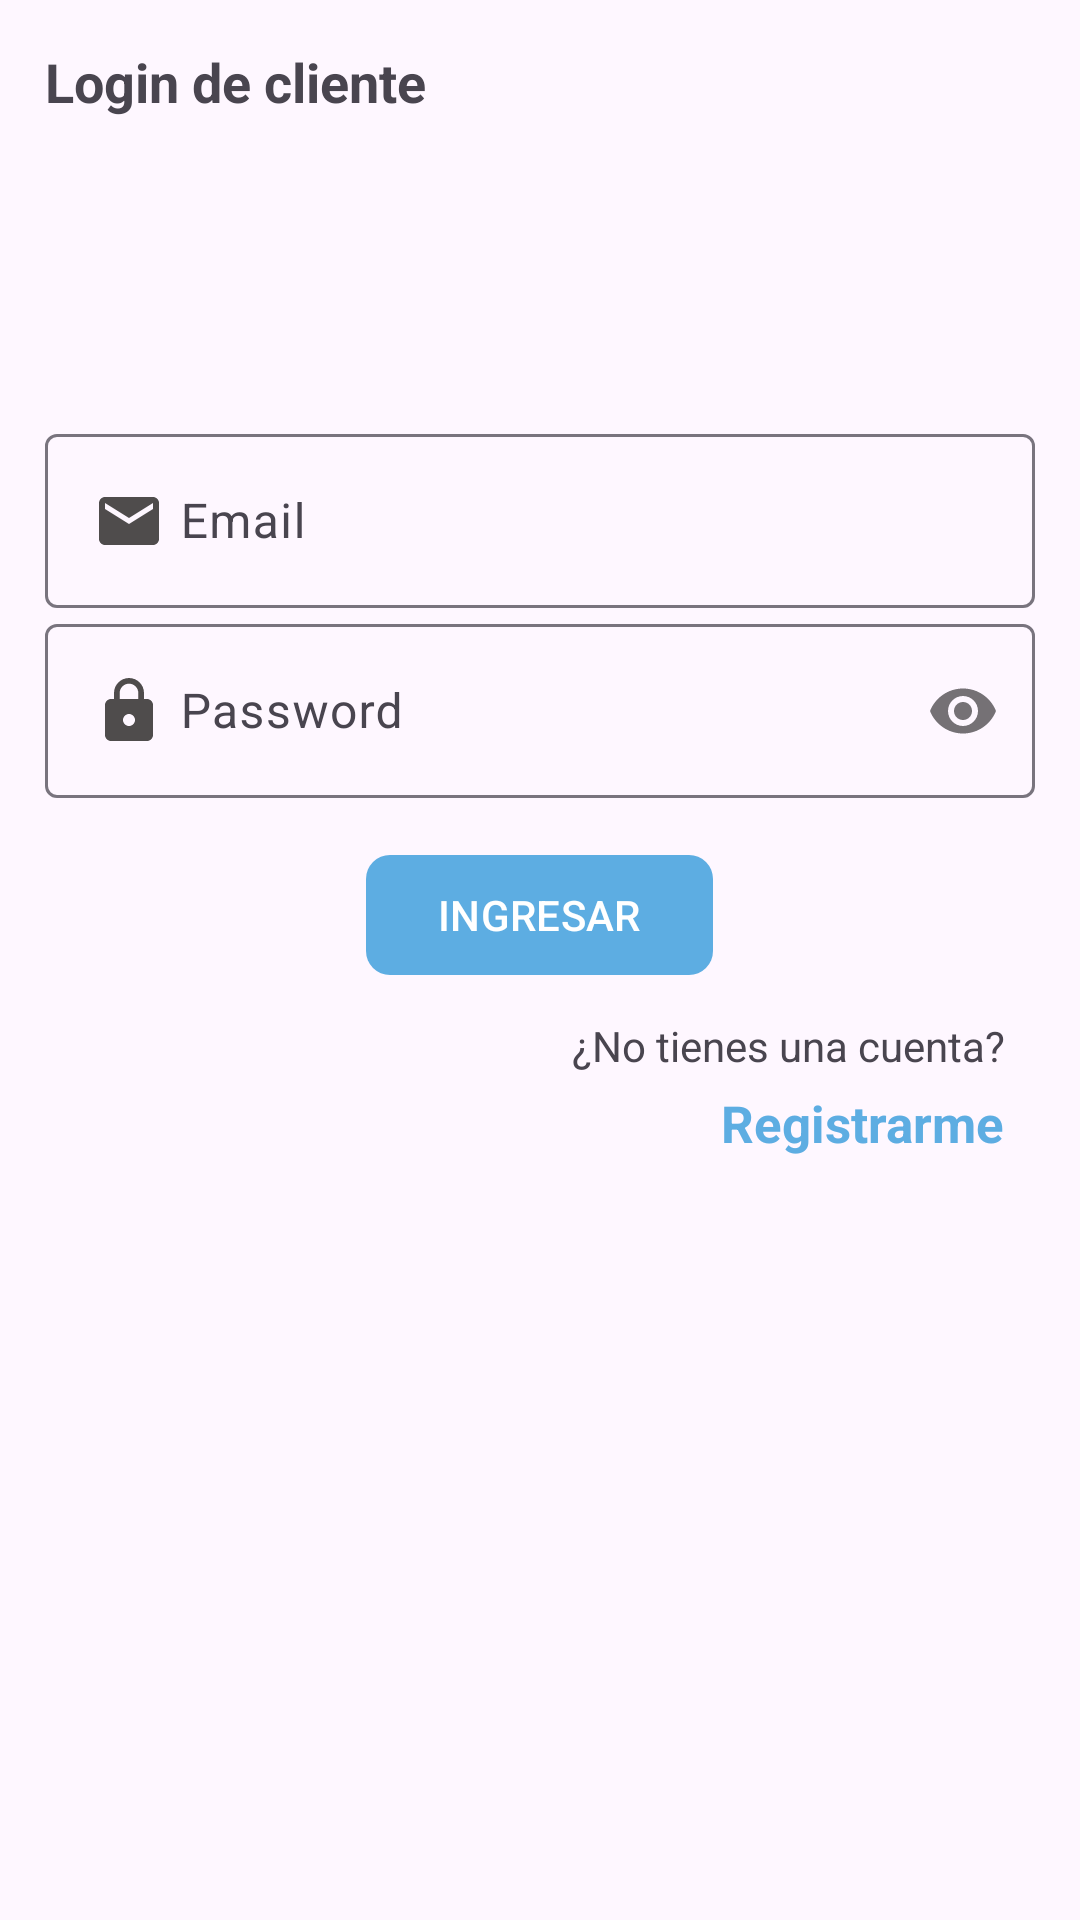

Reconstruct the res/layout file that produces this screen, plus the resources it refers to.
<!-- AndroidManifest.xml: application theme Theme.Reposteria_AM -->
<!-- res/layout/activity_login_cliente.xml -->
<?xml version="1.0" encoding="utf-8"?>
<RelativeLayout
    xmlns:android="http://schemas.android.com/apk/res/android"
    xmlns:app="http://schemas.android.com/apk/res-auto"
    xmlns:tools="http://schemas.android.com/tools"
    android:id="@+id/main"
    android:layout_width="match_parent"
    android:layout_height="match_parent"
    tools:context=".Cliente.LoginClienteActivity">

    <androidx.appcompat.widget.LinearLayoutCompat
        android:layout_width="match_parent"
        android:layout_height="wrap_content"
        android:orientation="vertical"
        android:padding="15dp">

        
        <TextView
            android:text="@string/txtLoginC"
            android:gravity="center"
            android:textSize="18sp"
            android:textStyle="bold"
            android:layout_width="wrap_content"
            android:layout_height="wrap_content"/>

        
        <androidx.appcompat.widget.AppCompatImageView
            android:layout_gravity="center"
            android:layout_marginTop="10dp"
            android:layout_marginBottom="10dp"
            android:src="@drawable/logo"
            android:layout_width="80dp"
            android:layout_height="80dp"/>

        
        <com.google.android.material.textfield.TextInputLayout
            android:layout_width="match_parent"
            android:layout_height="wrap_content">

            <EditText
                android:id="@+id/etMail"
                android:layout_width="match_parent"
                android:layout_height="wrap_content"
                android:drawableStart="@drawable/ico_email"
                android:drawablePadding="5dp"
                android:hint="@string/etEmail"
                android:inputType="textEmailAddress" />
        </com.google.android.material.textfield.TextInputLayout>

        
        <com.google.android.material.textfield.TextInputLayout
            android:layout_width="match_parent"
            android:layout_height="wrap_content"
            app:passwordToggleEnabled="true">

            <EditText
                android:id="@+id/etPassword"
                android:layout_width="match_parent"
                android:layout_height="wrap_content"
                android:drawableStart="@drawable/ico_password"
                android:drawablePadding="5dp"
                android:hint="@string/etPassword"
                android:inputType="textPassword" />
        </com.google.android.material.textfield.TextInputLayout>

        
        <com.google.android.material.button.MaterialButton
            android:id="@+id/btnLoginC"
            android:text="@string/btnLoginC"
            android:textAllCaps="true"
            app:cornerRadius="8dp"
            android:layout_marginTop="15dp"
            android:layout_gravity="center"
            android:layout_width="wrap_content"
            android:layout_height="wrap_content"/>

        
        <TextView
            android:text="@string/txtnoCuenta"
            android:layout_gravity="end"
            android:layout_marginEnd="10dp"
            android:layout_marginTop="10dp"
            android:layout_width="wrap_content"
            android:layout_height="wrap_content"/>

        
        <TextView
            android:id="@+id/tvRegistrarC"
            android:text="@string/tvRegistrarC"
            android:layout_gravity="end"
            android:textSize="17sp"
            android:textStyle="bold"
            android:textColor="@color/celeste_oscuro"
            android:layout_marginEnd="10dp"
            android:layout_marginTop="5dp"
            android:layout_width="wrap_content"
            android:layout_height="wrap_content"/>

    </androidx.appcompat.widget.LinearLayoutCompat>

</RelativeLayout>
<!-- resources referenced by this layout -->
<resources>
  <color name="celeste_oscuro">#5DADE2</color>
  <!-- drawable ico_email (drawable) -->
  <vector xmlns:android="http://schemas.android.com/apk/res/android" android:height="24dp" android:tint="#4F4C4C" android:viewportHeight="24" android:viewportWidth="24" android:width="24dp">
        
      <path android:fillColor="@android:color/white" android:pathData="M20,4L4,4c-1.1,0 -1.99,0.9 -1.99,2L2,18c0,1.1 0.9,2 2,2h16c1.1,0 2,-0.9 2,-2L22,6c0,-1.1 -0.9,-2 -2,-2zM20,8l-8,5 -8,-5L4,6l8,5 8,-5v2z"/>
      
  </vector>
  <!-- drawable ico_password (drawable) -->
  <vector xmlns:android="http://schemas.android.com/apk/res/android" android:height="24dp" android:tint="#4F4C4C" android:viewportHeight="24" android:viewportWidth="24" android:width="24dp">
        
      <path android:fillColor="@android:color/white" android:pathData="M18,8h-1L17,6c0,-2.76 -2.24,-5 -5,-5S7,3.24 7,6v2L6,8c-1.1,0 -2,0.9 -2,2v10c0,1.1 0.9,2 2,2h12c1.1,0 2,-0.9 2,-2L20,10c0,-1.1 -0.9,-2 -2,-2zM12,17c-1.1,0 -2,-0.9 -2,-2s0.9,-2 2,-2 2,0.9 2,2 -0.9,2 -2,2zM15.1,8L8.9,8L8.9,6c0,-1.71 1.39,-3.1 3.1,-3.1 1.71,0 3.1,1.39 3.1,3.1v2z"/>
      
  </vector>
  <string name="btnLoginC">Ingresar</string>
  <string name="etEmail">Email</string>
  <string name="etPassword">Password</string>
  <string name="tvRegistrarC">Registrarme</string>
  <string name="txtLoginC">Login de cliente</string>
  <string name="txtnoCuenta">¿No tienes una cuenta?</string>
  <style name="Theme.Reposteria_AM" parent="Base.Theme.Reposteria_AM" />
  <style name="Base.Theme.Reposteria_AM" parent="Theme.Material3.DayNight.NoActionBar">
          
           <item name="colorPrimary">@color/celeste_oscuro</item> --&gt;
      </style>
</resources>
